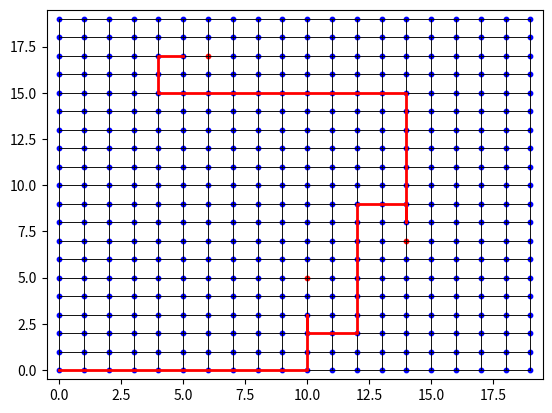

Python code for this plot:
import math
import matplotlib.pyplot as plt
import heapq


class GridGraph:
	def __init__(self, rows, cols):
		self.rows = rows
		self.cols = cols
		self.grid = {}
		self.weights = {}
		self.default_weight = 10
		self.attributes = {}
		self.directions = {
			'N': (0, 1),
			'S': (0, -1),
			'W': (-1, 0),
			'E': (1, 0)
		}

		# Create vertices for each cell in the grid
		for row in range(self.rows):
			for col in range(self.cols):
				vertex = (row, col)
				self.grid[vertex] = []
				self.attributes[vertex] = {'obstacle': False, 'side': None, 'wall': False}

				# Connect the cell to its neighbors (up, down, left, right)
				for row_offset, col_offset in [(-1, 0), (1, 0), (0, -1), (0, 1)]:
					neighbor_row = row + row_offset
					neighbor_col = col + col_offset
					neighbor_vertex = (neighbor_row, neighbor_col)
					if (
							neighbor_row >= 0 and neighbor_row < self.rows and neighbor_col >= 0 and neighbor_col < self.cols):
						self.grid[vertex].append(neighbor_vertex)
						self.weights[(vertex, neighbor_vertex)] = self.default_weight

	# Add an attribute('Obstacle') to a vertex and the side of the target, also update the weights of the edges of the obstacle vertex to infinity
	def add_attribute(self, vertex, attribute, side=None):
		if attribute == 'obstacle':
			self.attributes[vertex] = {'obstacle': True}
			self.attributes[vertex[0] + 1, vertex[1]] = {'wall': True}
			self.attributes[vertex[0], vertex[1] - 1] = {'wall': True}
			self.attributes[vertex[0] + 1, vertex[1] - 1] = {'wall': True}
			if side:
				self.attributes[vertex]['side'] = side
			for neighbor in self.grid[vertex]:
				self.weights[(vertex, neighbor)] = float('inf')
				self.weights[(neighbor, vertex)] = float('inf')
			for neighbor in self.grid[vertex[0] + 1, vertex[1]]:
				self.weights[((vertex[0] + 1, vertex[1]), neighbor)] = float('inf')
				self.weights[(neighbor, (vertex[0] + 1, vertex[1]))] = float('inf')
			for neighbor in self.grid[vertex[0], vertex[1] - 1]:
				self.weights[((vertex[0], vertex[1] - 1), neighbor)] = float('inf')
				self.weights[(neighbor, (vertex[0], vertex[1] - 1))] = float('inf')
			for neighbor in self.grid[vertex[0] + 1, vertex[1] - 1]:
				self.weights[((vertex[0] + 1, vertex[1] - 1), neighbor)] = float('inf')
				self.weights[(neighbor, (vertex[0] + 1, vertex[1] - 1))] = float('inf')


	def get_edge_weights(self, vertex):
		edge_weights = {}
		for neighbor in self.grid[vertex]:
			edge = (vertex, neighbor)
			if edge in self.weights:
				edge_weights[neighbor] = self.weights[edge]
			else:
				edge_weights[neighbor] = self.default_weight
		return edge_weights

	def get_neighbors(self, vertex):
		return self.grid[vertex]

	def get_obstacle_side_node(self, obstacle_vertex):
		side = self.attributes[obstacle_vertex]['side']
		row, col = obstacle_vertex
		if side == 'N':
			self.attributes[(row - 1, col + 1)]['wall'] = True
			self.attributes[(row + 1, col + 1)]['wall'] = True
			for neighbor in self.grid[(row - 1, col + 1)]:
				self.weights[((row - 1, col + 1), neighbor)] = float('inf')
				self.weights[(neighbor, (row - 1, col + 1))] = float('inf')
			for neighbor in self.grid[(row + 1, col + 1)]:
				self.weights[((row + 1, col + 1), neighbor)] = float('inf')
				self.weights[(neighbor, (row + 1, col + 1))] = float('inf')
			return (row, col + 1)
		elif side == 'S':
			self.attributes[(row - 1, col - 2)]['wall'] = True
			self.attributes[(row + 1, col - 2)]['wall'] = True
			for neighbor in self.grid[(row - 1, col - 2)]:
				self.weights[((row - 1, col - 2), neighbor)] = float('inf')
				self.weights[(neighbor, (row - 1, col - 2))] = float('inf')
			for neighbor in self.grid[(row + 1, col - 2)]:
				self.weights[((row + 1, col - 2), neighbor)] = float('inf')
				self.weights[(neighbor, (row + 1, col - 2))] = float('inf')
			return (row, col - 2)
		elif side == 'E':
			self.attributes[(row + 2, col + 1)]['wall'] = True
			self.attributes[(row + 2, col - 1)]['wall'] = True
			for neighbor in self.grid[(row + 2, col + 1)]:
				self.weights[((row + 2, col + 1), neighbor)] = float('inf')
				self.weights[(neighbor, (row + 2, col + 1))] = float('inf')
			for neighbor in self.grid[(row + 2, col - 1)]:
				self.weights[((row + 2, col - 1), neighbor)] = float('inf')
				self.weights[(neighbor, (row + 2, col - 1))] = float('inf')
			return (row + 2, col)
		elif side == 'W':
			self.attributes[(row - 1, col + 1)]['wall'] = True
			self.attributes[(row - 1, col - 1)]['wall'] = True
			for neighbor in self.grid[(row - 1, col + 1)]:
				self.weights[((row - 1, col + 1), neighbor)] = float('inf')
				self.weights[(neighbor, (row - 1, col + 1))] = float('inf')
			for neighbor in self.grid[(row - 1, col - 1)]:
				self.weights[((row - 1, col - 1), neighbor)] = float('inf')
				self.weights[(neighbor, (row - 1, col - 1))] = float('inf')
			return (row - 1, col)
		else:
			return None

	def get_goals(self, obstacle_vertices):
		return [self.get_obstacle_side_node(obstacle_vertex) for obstacle_vertex in obstacle_vertices]

	def get_obstacle_vertices(self):
		return [vertex for vertex, attributes in self.attributes.items() if attributes.get('obstacle')]

	def get_side_vertex(self, vertex):
		if 'side' in self.attributes[vertex]:
			side = self.attributes[vertex]['side']
			row_offset, col_offset = self.directions[side]
			return (vertex[0] + row_offset, vertex[1] + col_offset)
		else:
			return None

	def euclidean_distance(self, vertex1, vertex2):
		x1, y1 = vertex1
		x2, y2 = vertex2
		return math.sqrt((x1 - x2) ** 2 + (y1 - y2) ** 2)

	def manhattan_distance(self, vertex1, vertex2):
		x1, y1 = vertex1
		x2, y2 = vertex2
		return abs(x1 - x2) + abs(y1 - y2)

	def plot(self, path=None):
		x_coords = [vertex[0] for vertex in self.grid.keys()]
		y_coords = [vertex[1] for vertex in self.grid.keys()]

		for vertex, neighbors in self.grid.items():
			for neighbor in neighbors:
				x1, y1 = vertex
				x2, y2 = neighbor
				plt.plot([x1, x2], [y1, y2], 'k-', lw=0.5)

		if path is not None:
			path_x = [vertex[0] for vertex in path]
			path_y = [vertex[1] for vertex in path]
			plt.plot(path_x, path_y, 'r-', lw=2)

		obstacle_x = []
		obstacle_y = []
		other_x = []
		other_y = []
		for vertex in self.grid.keys():
			if self.attributes.get(vertex, {}).get('obstacle'):
				obstacle_x.append(vertex[0])
				obstacle_y.append(vertex[1])
			else:
				other_x.append(vertex[0])
				other_y.append(vertex[1])

		plt.scatter(obstacle_x, obstacle_y, s=10, c='r')
		plt.scatter(other_x, other_y, s=10, c='b')
		plt.xlim(-0.5, self.rows - 0.5)
		plt.ylim(-0.5, self.cols - 0.5)
		plt.show()

	def get_attributes(self, vertex):
		return self.attributes[vertex]

	def a_star(self, start, goal):
		def heuristic(vertex):
			return self.euclidean_distance(vertex, goal)

		visited = set()
		heap = [(0, start, None, None)]
		came_from = {}
		g_score = {start: 0}

		while heap:
			current_cost, current, previous, previous_direction = heapq.heappop(heap)
			if current == goal:
				return self.reconstruct_path(came_from, start, current)
			visited.add(current)
			for neighbor in self.grid[current]:
				if neighbor in visited:
					continue
				cost = g_score[current] + self.weights.get((current, neighbor), self.default_weight)
				direction = (neighbor[0] - current[0], neighbor[1] - current[1])
				if previous is not None and direction != previous_direction:
					cost += 2
				if neighbor not in g_score or cost < g_score[neighbor]:
					g_score[neighbor] = cost
					priority = cost + heuristic(neighbor)
					heapq.heappush(heap, (priority, neighbor, current, direction))
					came_from[neighbor] = current
		return None

	def reconstruct_path(self, came_from, start, current):
		path = [current]
		while current != start:
			current = came_from[current]
			path.append(current)
		return list(reversed(path))

	# loop a_star search for each obstacle side node and return the shortest path
	def get_shortest_path(self, start, goals):
		paths = []
		for goal in goals:
			path = self.a_star(start, goal)
			if path is not None:
				paths.append(path)
		if paths:
			return min(paths, key=len)
		else:
			return None

	def a_star_search_multiple_obstacles(self, start, goals):

		final_path = []
		while True:
			path = self.get_shortest_path(start, goals)
			if path is None:
				break
			final_path.extend(path)
			start = path[-1]
			goals.remove(path[-1])
		return final_path

	# function to caluclate how many nodes traveled in a straight line before changing direction

	def summarize_path(self,path):
		commands = []
		for i in range(len(path) - 1):
			x1, y1 = path[i]
			x2, y2 = path[i + 1]
			dx = x2 - x1
			dy = y2 - y1
			distance = math.sqrt(dx ** 2 + dy ** 2)
			if dy > 0 and abs(dy) >= abs(dx):
				direction = "North"
			elif dy < 0 and abs(dy) >= abs(dx):
				direction = "South"
			elif dx > 0 and abs(dx) >= abs(dy):
				direction = "East"
			elif dx < 0 and abs(dx) >= abs(dy):
				direction = "West"
			else:
				continue
			commands.append([direction, round(distance, 2)])
		return commands

	def movement_instructions(self, commands, current_direction):
		counter = 0
		instruction_list = []
		for command in commands:
			if command[0] == current_direction:
				counter += 1
			else:
				instruction_list.append(['W', counter])
				instruction_list.append([self.check_next_direction(current_direction, command[0]), 1])
				current_direction = command[0]
				counter = 0
		return instruction_list


	def check_next_direction(self, current_direction, next_direction):
		if current_direction == "North" and next_direction == "East":
			return "Right"
		elif current_direction == "North" and next_direction == "West":
			return "Left"
		elif current_direction == "South" and next_direction == "East":
			return "Left"
		elif current_direction == "South" and next_direction == "West":
			return "Right"
		elif current_direction == "East" and next_direction == "North":
			return "Left"
		elif current_direction == "East" and next_direction == "South":
			return "Right"
		elif current_direction == "West" and next_direction == "North":
			return "Right"
		elif current_direction == "West" and next_direction == "South":
			return "Left"
		else:
			return "180 Turn"



grid_graph = GridGraph(20, 20)
grid_graph.add_attribute((10, 5), 'obstacle', side='S')
grid_graph.add_attribute((14, 7), 'obstacle', side='N')
grid_graph.add_attribute((6, 17), 'obstacle', side='W')

print(grid_graph.get_obstacle_vertices())
print(grid_graph.get_goals(grid_graph.get_obstacle_vertices()))
# print(grid_graph.get_shortest_path((0, 0), grid_graph.get_obstacle_side_nodes(grid_graph.get_obstacle_vertices())))
grid_graph.plot(
	path=grid_graph.a_star_search_multiple_obstacles((0, 0), grid_graph.get_goals(grid_graph.get_obstacle_vertices())))
print(grid_graph.a_star_search_multiple_obstacles((0, 0), grid_graph.get_goals(
	grid_graph.get_obstacle_vertices())))

print(grid_graph.get_edge_weights((13,8)))
print(grid_graph.get_edge_weights((14,6)))
print(grid_graph.get_edge_weights((15,6)))
print(grid_graph.get_edge_weights((15,7)))

path = grid_graph.a_star_search_multiple_obstacles((0, 0), grid_graph.get_goals(grid_graph.get_obstacle_vertices()))
# threshold_angle = 45
# previous_direction = (1, 1)  # arbitrary initial value
# for i in range(1, len(path)):
# 	current_direction = (path[i][0] - path[i - 1][0], path[i][1] - path[i - 1][1])
# 	turn_type = grid_graph.calculate_turn_type(previous_direction, current_direction, threshold_angle)
# 	print(f"From {path[i - 1]} to {path[i]}: {turn_type}")
# 	previous_direction = current_direction
print(grid_graph.summarize_path(path))
route = grid_graph.movement_instructions(grid_graph.summarize_path(path), "North")
print(grid_graph.movement_instructions(grid_graph.summarize_path(path), "North"))
#remove all instance of W, 0 in route
route = [x for x in route if x != ['W', 0]]
print(route)